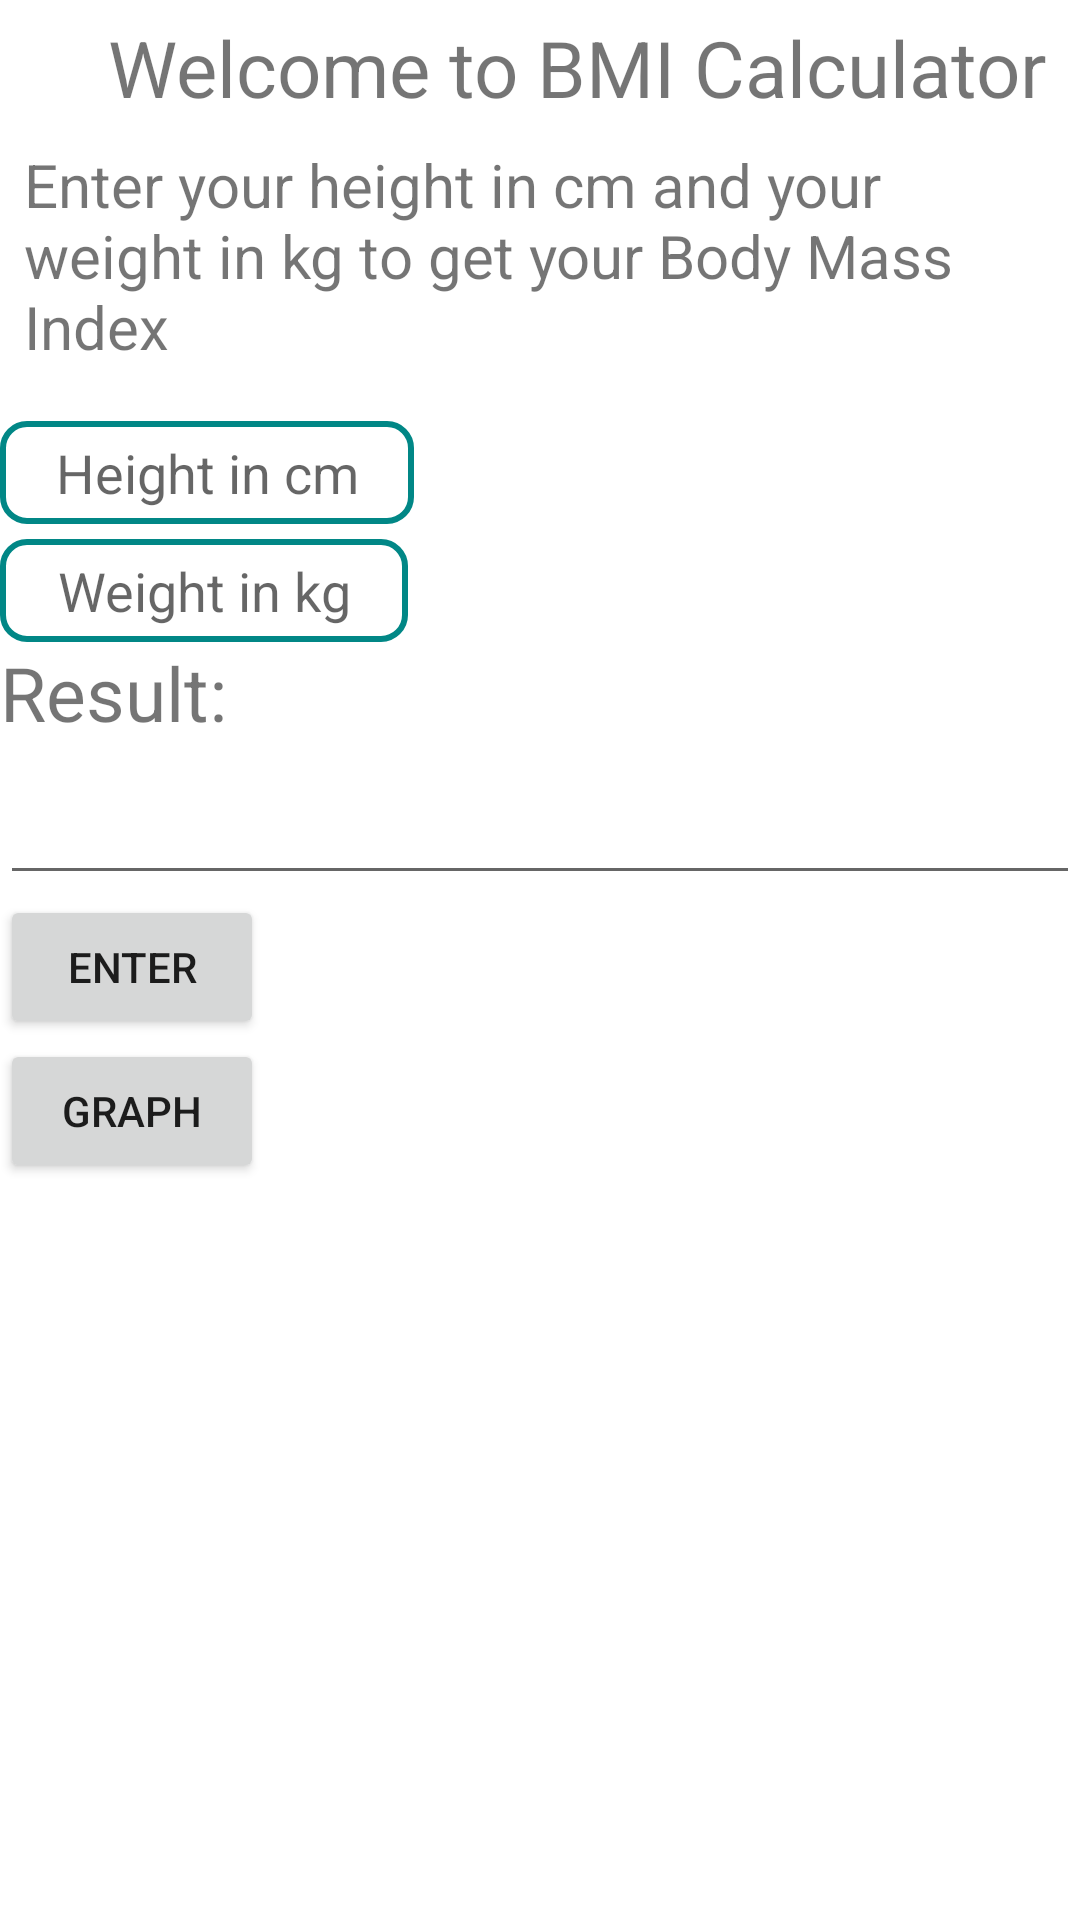

Produce the Android XML layout that renders to this screen, including the resource entries it uses.
<!-- AndroidManifest.xml: application theme Theme.FinalApplication -->
<!-- res/layout/activity_main.xml -->
<?xml version="1.0" encoding="utf-8"?>
<LinearLayout android:layout_width="match_parent"
    android:layout_height="match_parent"
    android:orientation="vertical"
    xmlns:android="http://schemas.android.com/apk/res/android" >


    <TextView
        android:id="@+id/text_welcome"
        android:layout_width="match_parent"
        android:layout_height="wrap_content"
        android:text="@string/text_welcome"
        android:textSize="26sp"
        android:layout_marginTop="5dp"
        android:layout_marginLeft="36dp"
        ></TextView>

    <TextView
        android:id="@+id/text_instructions"
        android:layout_width="match_parent"
        android:layout_height="wrap_content"
        android:text="@string/text_instructions"
        android:textSize="20sp"
        android:layout_margin="8dp"

        ></TextView>

    <LinearLayout
        android:layout_width="match_parent"
        android:layout_height="wrap_content">

        <EditText
            android:id="@+id/edit_height"
            android:layout_width="138dp"
            android:layout_height="wrap_content"
            android:layout_marginTop="10dp"
            android:background="@drawable/editbackground"
            android:hint="@string/edit_height"
            android:textAlignment="center"
            android:padding="5dp"
            android:layout_marginBottom="5dp"
            android:inputType="numberDecimal" />



    </LinearLayout>

    <EditText
        android:id="@+id/edit_weight"
        android:layout_width="136dp"
        android:layout_height="wrap_content"
        android:background="@drawable/editbackground"
        android:hint="@string/edit_weight"
        android:textAlignment="center"
        android:padding="5dp"
        android:inputType="numberDecimal" />

    <TextView
        android:layout_width="wrap_content"
        android:layout_height="wrap_content"
        android:text="Result: "
        android:textSize="25dp"/>


    <EditText
        android:id="@+id/shresult"
        android:layout_width="match_parent"
        android:layout_height="wrap_content"
        android:textSize="25dp"

        />


        <Button
            android:layout_width="wrap_content"
            android:layout_height="wrap_content"
            android:id="@+id/button_calculate"
            android:text="@string/get_bmi"
            ></Button>

    <Button
        android:layout_width="wrap_content"
        android:layout_height="wrap_content"
        android:id="@+id/button_graph"
        android:text="@string/show_graph"
        ></Button>

        <ListView
            android:layout_width="match_parent"
            android:layout_height="wrap_content"
            android:id="@+id/SimpleList"
            ></ListView>


</LinearLayout>
<!-- resources referenced by this layout -->
<resources>
  <!-- drawable editbackground (drawable) -->
  <?xml version="1.0" encoding="utf-8"?>
  <shape xmlns:android="http://schemas.android.com/apk/res/android">
  <stroke android:color="@color/teal_700" android:width="2dp"></stroke>
      <corners android:radius="8dp"></corners>
  </shape>
  <string name="edit_height">Height in cm</string>
  <string name="edit_weight">Weight in kg</string>
  <string name="get_bmi">Enter</string>
  <string name="show_graph">Graph</string>
  <string name="text_instructions">Enter your height in cm and your weight in kg to get your Body Mass Index</string>
  <string name="text_welcome">Welcome to BMI Calculator</string>
  <style name="Theme.FinalApplication" parent="Theme.MaterialComponents.DayNight.DarkActionBar">
          
          <item name="colorPrimary">@color/purple_500</item>
          <item name="colorPrimaryVariant">@color/purple_700</item>
          <item name="colorOnPrimary">@color/white</item>
          
          <item name="colorSecondary">@color/teal_200</item>
          <item name="colorSecondaryVariant">@color/teal_700</item>
          <item name="colorOnSecondary">@color/black</item>
          
          <item name="android:statusBarColor" tools:targetApi="l">?attr/colorPrimaryVariant</item>
          
      </style>
  <!-- not gathered from this repository: default colours our renderer supplied (Android Studio template values) -->
  <color name="purple_500">#FF6200EE</color>
  <color name="purple_700">#FF3700B3</color>
  <color name="teal_200">#FF03DAC5</color>
  <color name="teal_700">#FF018786</color>
  <color name="black">#FF000000</color>
  <color name="white">#FFFFFFFF</color>
</resources>
